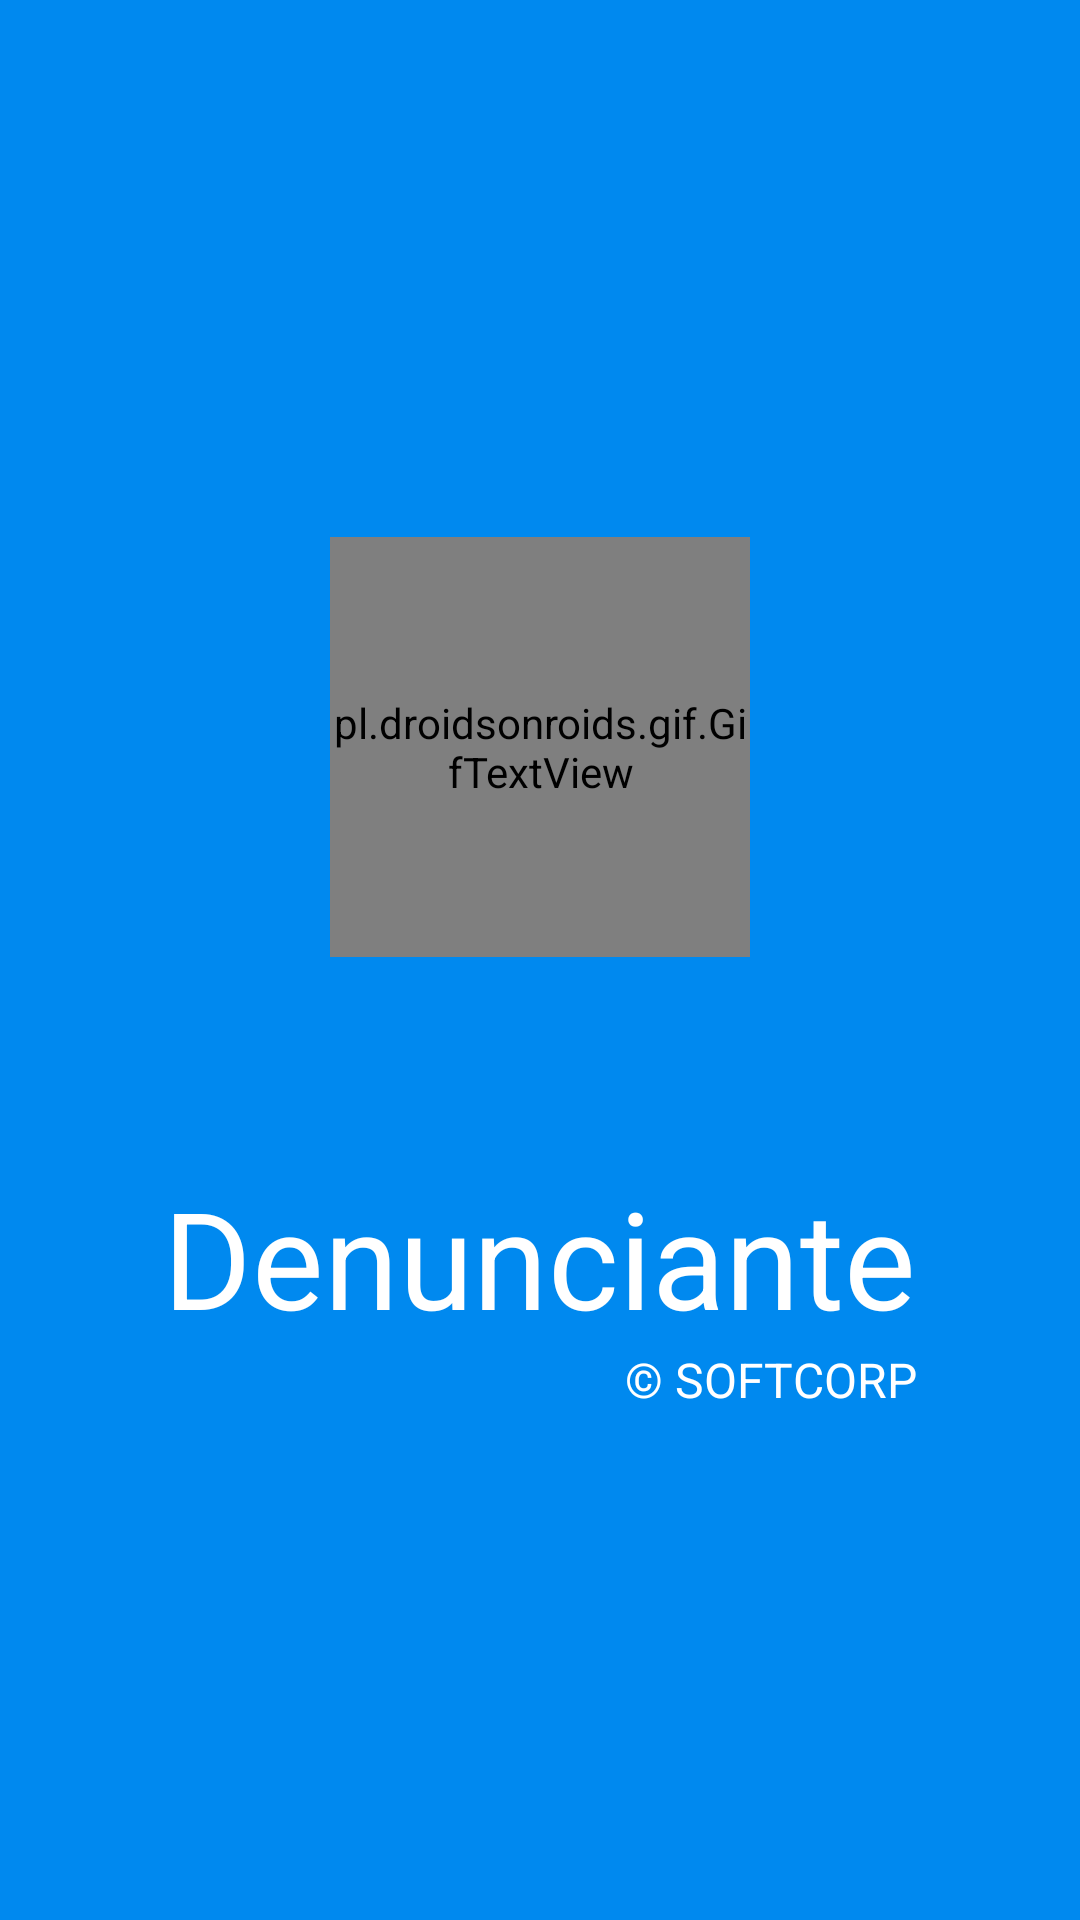

Here is an Android app screen rendered from its layout file. Give the layout XML and the strings, colors and styles it references.
<!-- AndroidManifest.xml: application theme AppTheme -->
<!-- res/layout/activity_splashscreen.xml -->
<?xml version="1.0" encoding="utf-8"?>
<LinearLayout xmlns:android="http://schemas.android.com/apk/res/android"
    android:layout_width="fill_parent"
    android:layout_height="fill_parent"
    xmlns:tools="http://schemas.android.com/tools"
    android:background="#0089EF"
    android:layout_gravity="center"
    android:id="@+id/lin_lay"
    android:gravity="center"
    android:orientation="vertical">

    <pl.droidsonroids.gif.GifTextView

        android:id="@+id/gif"
        android:layout_width="@dimen/activity_sing_in_size_image"
        android:layout_height="@dimen/activity_sing_in_size_image"
        android:layout_marginBottom="@dimen/activity_sing_in_margin_bottom_gif"
        android:layout_marginTop="@dimen/activity_sing_in_margin_top_gif"
        android:background="@drawable/megaphone"
        tools:ignore="ContentDescription" />

    <LinearLayout
        android:layout_width="match_parent"
        android:layout_height="wrap_content"
        android:orientation="vertical"
        android:id="@+id/splash">

        <LinearLayout
            android:layout_width="wrap_content"
            android:layout_height="wrap_content"
            android:layout_gravity="center"
            android:orientation="vertical">
            <TextView
                android:layout_width="wrap_content"
                android:layout_height="wrap_content"
                android:text="@string/title_splash"
                android:gravity="center"
                android:textColor="@color/white"
                android:textAppearance="@style/Base.TextAppearance.AppCompat.Display2"/>
            <TextView
                android:layout_width="match_parent"
                android:layout_height="wrap_content"
                android:gravity="end"
                android:textAppearance="@style/TextAppearance.Widget.AppCompat.Toolbar.Subtitle"
                android:textColor="@color/white"
                android:text="@string/subtitle_splash"/>
        </LinearLayout>

    </LinearLayout>

</LinearLayout>
<!-- resources referenced by this layout -->
<resources>
  <dimen name="activity_sing_in_margin_bottom_gif">70dp</dimen>
  <dimen name="activity_sing_in_margin_top_gif">10dp</dimen>
  <dimen name="activity_sing_in_size_image">140dp</dimen>
  <!-- drawable megaphone: gif bitmap (drawable-nodpi, 77623 bytes) -->
  <string name="subtitle_splash">© SOFTCORP</string>
  <string name="title_splash">Denunciante</string>
  <style name="AppTheme" parent="Theme.AppCompat.Light.DarkActionBar">
          
          <item name="colorPrimary">@color/colorPrimary</item>
          <item name="colorPrimaryDark">@color/colorPrimaryDark</item>
          <item name="colorAccent">@color/colorAccent</item>
      </style>
  <color name="colorPrimary">#1f8ff2</color>
  <color name="colorPrimaryDark">#1a73c1</color>
  <color name="colorAccent">#05ab9a</color>
  <!-- not gathered from this repository: default colours our renderer supplied (Android Studio template values) -->
  <color name="white">#FFFFFFFF</color>
</resources>
